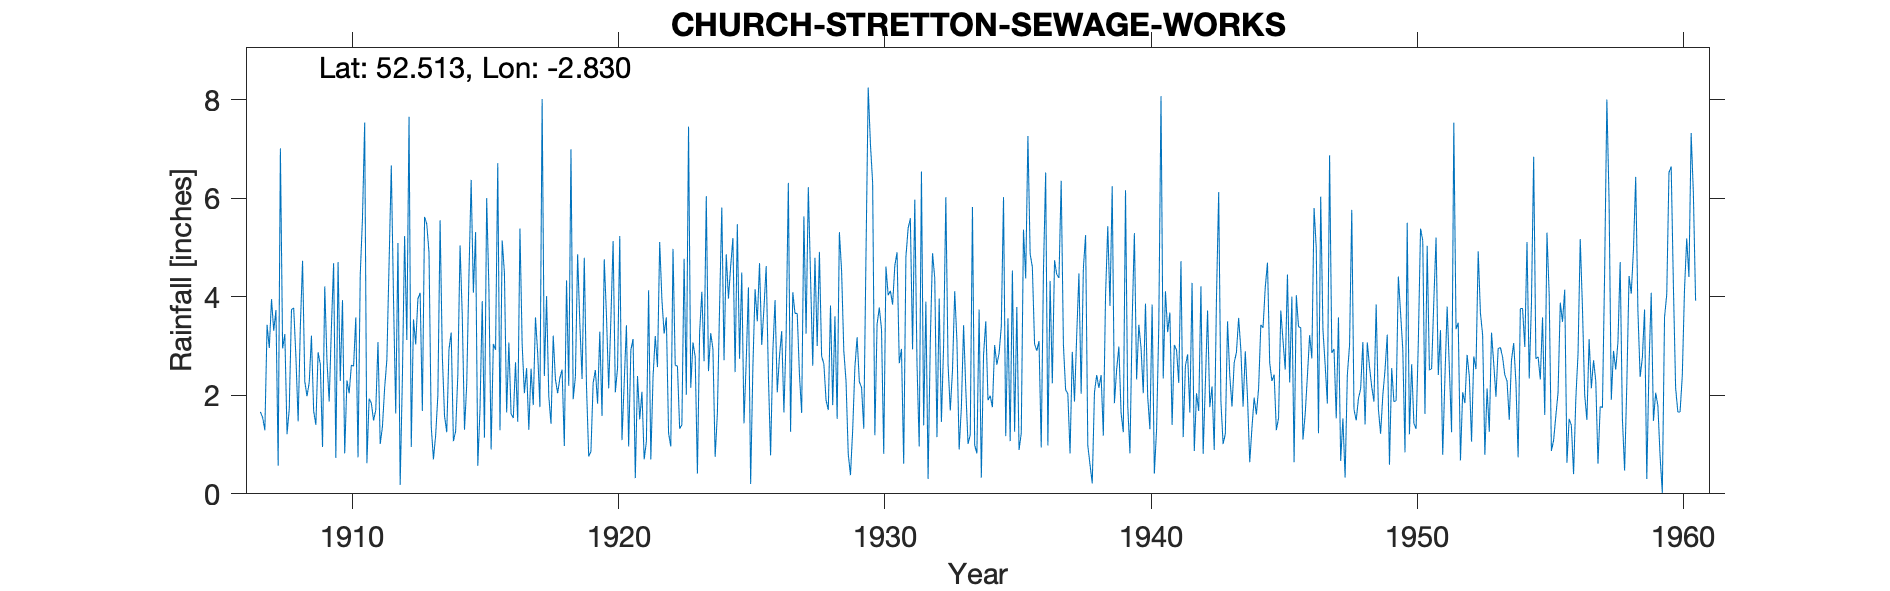

Data behind this chart, as committed beside it:
CHURCH-STRETTON-SEWAGE-WORKS, , , , , , , , , , , , , , , , , , , , , , , 
Grid ref, SO438909, Long, -2.83, Lat, 52.51, Elevation, 582, ft., , , , , , , , , , , , , , , 
Station no, 2275, , , , , , , , , , , , , , , , , , , , , , 
, 1900, 1901, 1902, 1903, 1904, 1905, 1906, 1907, 1908, 1909, 1910, 1911, 1912, 1913, 1914, 1915, 1916, 1917, 1918, 1919, 1920, 1921, 1922
January, , , , , , , , 1.66, 1.21, 1.68, 2.29, 0.62, 3.95, 4.08, 1.25, 4.08, 1.29, 2.55, 3.21, 3.45, 3.62, 3.14, 5.11
February, , , , , , , , 1.55, 1.72, 1.4, 3.93, 1.93, 1.63, 1.68, 2.93, 5.31, 5.14, 1.3, 2.32, 2.33, 2.14, 0.32, 3.94
March, , , , , , , , 1.29, 3.74, 2.87, 0.82, 1.84, 5.09, 5.62, 3.27, 0.57, 4.48, 2.54, 2.04, 4.79, 3.55, 2.39, 3.25
April, , , , , , , , 3.43, 3.77, 2.63, 2.3, 1.49, 0.18, 5.47, 1.07, 1.73, 1.65, 1.8, 2.35, 2.18, 5.13, 1.51, 3.58
May, , , , , , , , 2.96, 2.78, 0.95, 2.04, 1.7, 2.35, 4.89, 1.27, 3.91, 3.07, 3.58, 2.52, 0.76, 2.06, 2.07, 1.23
June, , , , , , , , 3.95, 1.47, 4.21, 2.61, 3.08, 5.23, 1.37, 2.42, 1.14, 1.62, 2.85, 0.97, 0.86, 2.56, 0.7, 0.96
July, , , , , , , , 3.31, 3.4, 2.7, 2.59, 1.01, 3.12, 0.7, 5.04, 6, 1.54, 1.76, 4.33, 2.25, 5.23, 1.06, 4.97
August, , , , , , , , 3.73, 4.73, 1.87, 3.58, 1.36, 7.65, 1.19, 3.61, 4.18, 2.67, 8.01, 2.19, 2.51, 1.09, 4.13, 2.61
September, , , , , , , , 0.57, 2.28, 3.37, 0.74, 2.15, 0.95, 2, 1.3, 0.9, 1.46, 2.39, 6.99, 1.83, 2.26, 0.7, 2.59
October, , , , , , , , 7.01, 1.98, 4.68, 4.44, 2.72, 3.54, 5.55, 2.22, 3.04, 5.38, 4.01, 1.92, 3.29, 3.42, 2.37, 1.32
November, , , , , , , , 2.95, 2.26, 0.73, 5.58, 4.68, 3.03, 2.8, 4.43, 2.92, 3.03, 1.98, 2.38, 1.58, 0.96, 3.2, 1.4
December, , , , , , , , 3.24, 3.21, 4.7, 7.53, 6.66, 3.96, 1.58, 6.37, 6.71, 2.04, 1.42, 4.86, 4.76, 2.92, 2.57, 4.77
Total, , , , , , , , 35.65, 32.55, 31.79, 38.45, 29.24, 40.68, 36.93, 35.18, 40.49, 33.37, 34.19, 36.08, 30.59, 34.94, 24.16, 35.73
NOTES, , , , , , , , , , , , , , , , , , , , , , , 
Readings for May to October 1950 have be…, , , , , , , , , , , , , , , , , , , , , , , 
